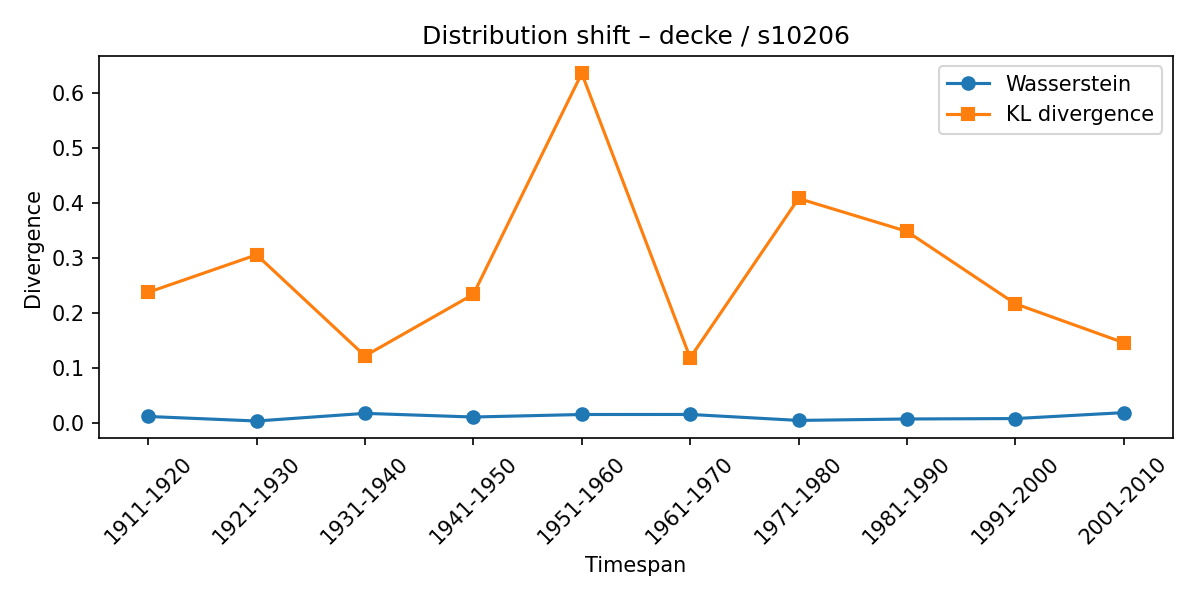

Source data for this figure (header and first rows):
synset, lexeme, from_timespan, to_timespan, wasserstein, kl_divergence
s10206, decke, 1901-1910, 1911-1920, 0.01216, 0.2375
s10206, decke, 1911-1920, 1921-1930, 0.003942, 0.3055
s10206, decke, 1921-1930, 1931-1940, 0.01781, 0.1221
s10206, decke, 1931-1940, 1941-1950, 0.01118, 0.2338
s10206, decke, 1941-1950, 1951-1960, 0.01576, 0.6347
s10206, decke, 1951-1960, 1961-1970, 0.01585, 0.1187
s10206, decke, 1961-1970, 1971-1980, 0.005006, 0.4077
s10206, decke, 1971-1980, 1981-1990, 0.00761, 0.348
s10206, decke, 1981-1990, 1991-2000, 0.008369, 0.2167
s10206, decke, 1991-2000, 2001-2010, 0.01913, 0.1461
